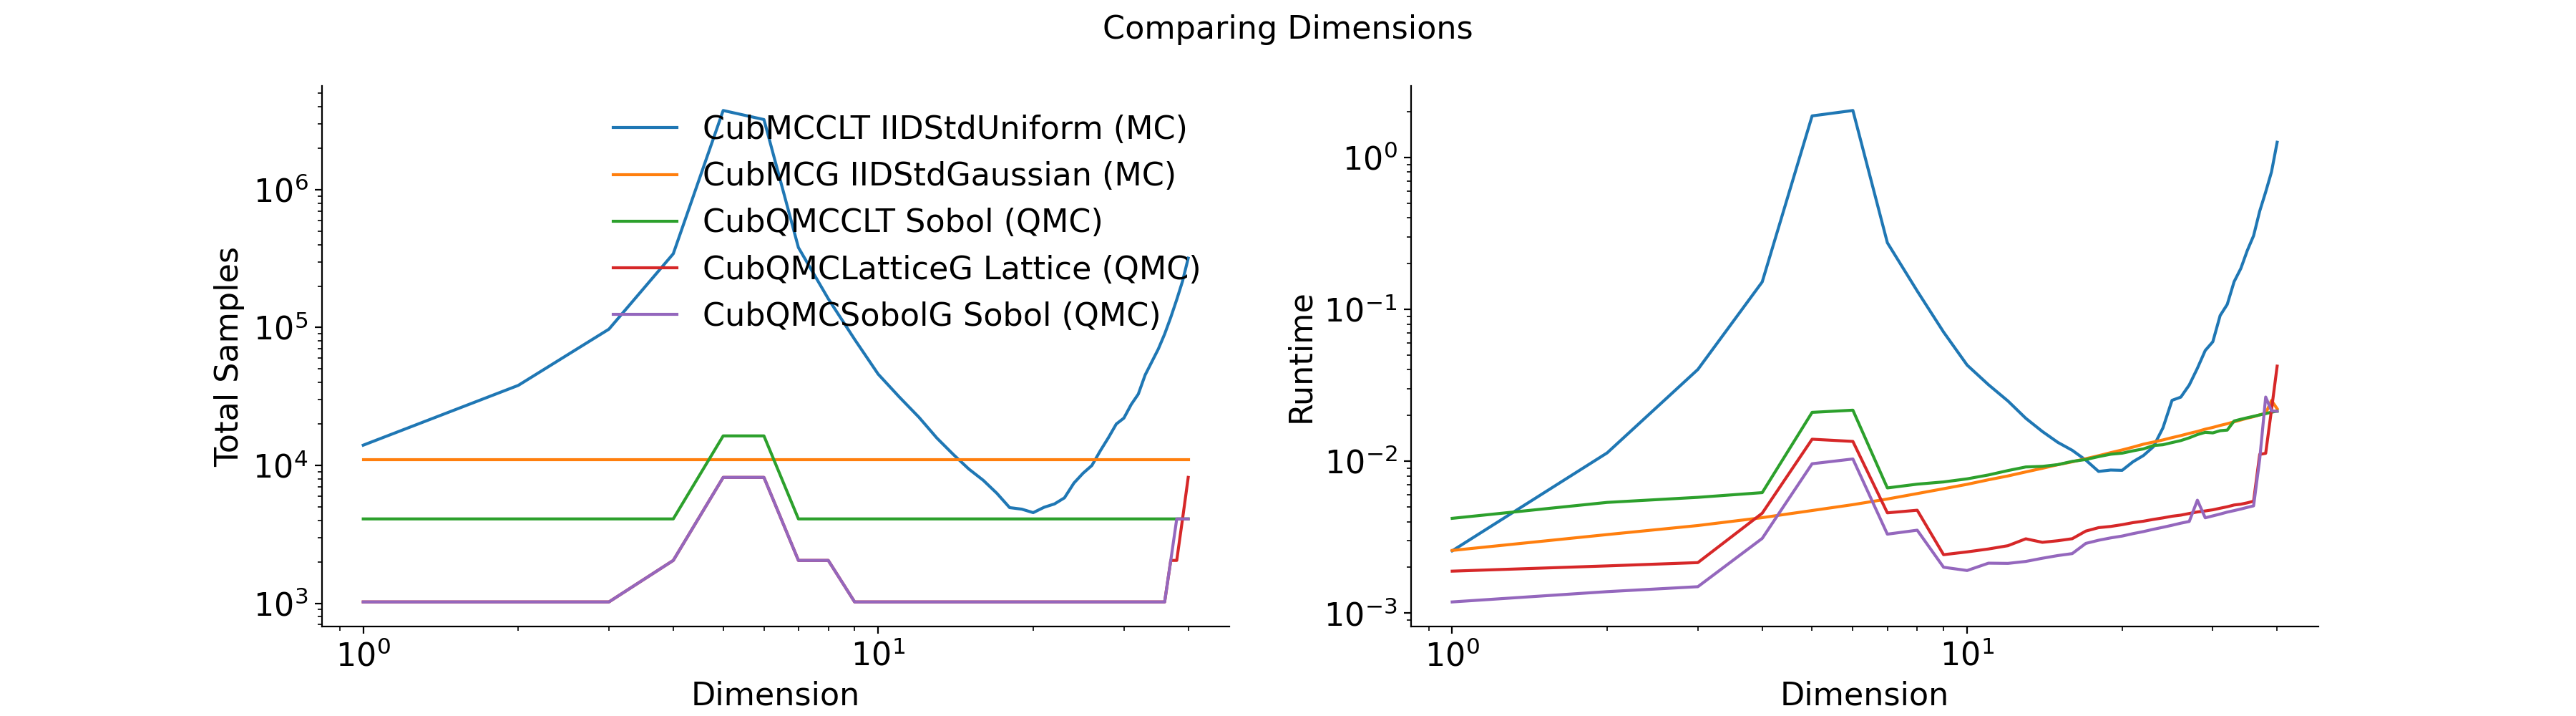

Data behind this chart, as committed beside it:
Stopping Criterion, Distribution, MC/QMC, dimension, solution, n_samples, time
CubMCCLT, IIDStdUniform, MC, 1, 1.376, 14033, 0.002571
CubMCCLT, IIDStdUniform, MC, 2, 1.808, 38080, 0.01135
CubMCCLT, IIDStdUniform, MC, 3, 2.169, 97388, 0.0402
CubMCCLT, IIDStdUniform, MC, 4, 2.167, 343057, 0.1515
CubMCCLT, IIDStdUniform, MC, 5, 1.132, 3751913, 1.877
CubMCCLT, IIDStdUniform, MC, 6, -2.334, 3225106, 2.038
CubMCCLT, IIDStdUniform, MC, 7, -11.02, 380466, 0.2745
CubMCCLT, IIDStdUniform, MC, 8, -30.59, 161727, 0.132
CubMCCLT, IIDStdUniform, MC, 9, -71.5, 82117, 0.07086
CubMCCLT, IIDStdUniform, MC, 10, -154, 45952, 0.04294
CubMCCLT, IIDStdUniform, MC, 11, -315.3, 31264, 0.0319
CubMCCLT, IIDStdUniform, MC, 12, -623.9, 22360, 0.02493
CubMCCLT, IIDStdUniform, MC, 13, -1201, 15810, 0.01917
CubMCCLT, IIDStdUniform, MC, 14, -2274, 11992, 0.01569
CubMCCLT, IIDStdUniform, MC, 15, -4252, 9418, 0.01331
CubMCCLT, IIDStdUniform, MC, 16, -7836, 7802, 0.0118
CubMCCLT, IIDStdUniform, MC, 17, -14330, 6285, 0.01017
CubMCCLT, IIDStdUniform, MC, 18, -25853, 4946, 0.008566
CubMCCLT, IIDStdUniform, MC, 19, -46439, 4821, 0.008749
CubMCCLT, IIDStdUniform, MC, 20, -82852, 4549, 0.008711
CubMCCLT, IIDStdUniform, MC, 21, -146726, 4975, 0.009926
CubMCCLT, IIDStdUniform, MC, 22, -257280, 5261, 0.0109
CubMCCLT, IIDStdUniform, MC, 23, -449619, 5824, 0.01246
CubMCCLT, IIDStdUniform, MC, 24, -783410, 7461, 0.01656
CubMCCLT, IIDStdUniform, MC, 25, -1356773, 8791, 0.02517
CubMCCLT, IIDStdUniform, MC, 26, -2334658, 9997, 0.02642
CubMCCLT, IIDStdUniform, MC, 27, -4006983, 12782, 0.03176
CubMCCLT, IIDStdUniform, MC, 28, -6833719, 15912, 0.04091
CubMCCLT, IIDStdUniform, MC, 29, -11558530, 19978, 0.05357
CubMCCLT, IIDStdUniform, MC, 30, -19472670, 22052, 0.06116
CubMCCLT, IIDStdUniform, MC, 31, -32561946, 27679, 0.09102
CubMCCLT, IIDStdUniform, MC, 32, -54164457, 32937, 0.1078
CubMCCLT, IIDStdUniform, MC, 33, -89302848, 45385, 0.1521
CubMCCLT, IIDStdUniform, MC, 34, -146032485, 56510, 0.1856
CubMCCLT, IIDStdUniform, MC, 35, -236672385, 69973, 0.2439
CubMCCLT, IIDStdUniform, MC, 36, -378347842, 89716, 0.3051
CubMCCLT, IIDStdUniform, MC, 37, -596707396, 118648, 0.4433
CubMCCLT, IIDStdUniform, MC, 38, -923851482, 159578, 0.5927
CubMCCLT, IIDStdUniform, MC, 39, -1397750742, 216998, 0.8024
CubMCCLT, IIDStdUniform, MC, 40, -2059702270, 318543, 1.259
CubMCCLT, IIDStdGaussian, MC, 1, 1.388, 12041, 0.00136
CubMCCLT, IIDStdGaussian, MC, 2, 1.82, 37832, 0.005305
CubMCCLT, IIDStdGaussian, MC, 3, 2.176, 99125, 0.01721
CubMCCLT, IIDStdGaussian, MC, 4, 2.166, 313178, 0.06878
CubMCCLT, IIDStdGaussian, MC, 5, 1.134, 3383276, 0.9063
CubMCCLT, IIDStdGaussian, MC, 6, -2.323, 4618004, 1.463
CubMCCLT, IIDStdGaussian, MC, 7, -11.09, 521366, 0.1809
CubMCCLT, IIDStdGaussian, MC, 8, -30.58, 185005, 0.07436
CubMCCLT, IIDStdGaussian, MC, 9, -71.74, 99790, 0.04388
CubMCCLT, IIDStdGaussian, MC, 10, -154.6, 60599, 0.02943
CubMCCLT, IIDStdGaussian, MC, 11, -316.2, 40575, 0.02156
CubMCCLT, IIDStdGaussian, MC, 12, -622.5, 26506, 0.0154
CubMCCLT, IIDStdGaussian, MC, 13, -1201, 18795, 0.01188
CubMCCLT, IIDStdGaussian, MC, 14, -2278, 14197, 0.009702
CubMCCLT, IIDStdGaussian, MC, 15, -4241, 10950, 0.008143
CubMCCLT, IIDStdGaussian, MC, 16, -7846, 8506, 0.006757
CubMCCLT, IIDStdGaussian, MC, 17, -14271, 6236, 0.005397
CubMCCLT, IIDStdGaussian, MC, 18, -25826, 5948, 0.005415
CubMCCLT, IIDStdGaussian, MC, 19, -46467, 4700, 0.004622
CubMCCLT, IIDStdGaussian, MC, 20, -82896, 4578, 0.004727
... 297 more rows
